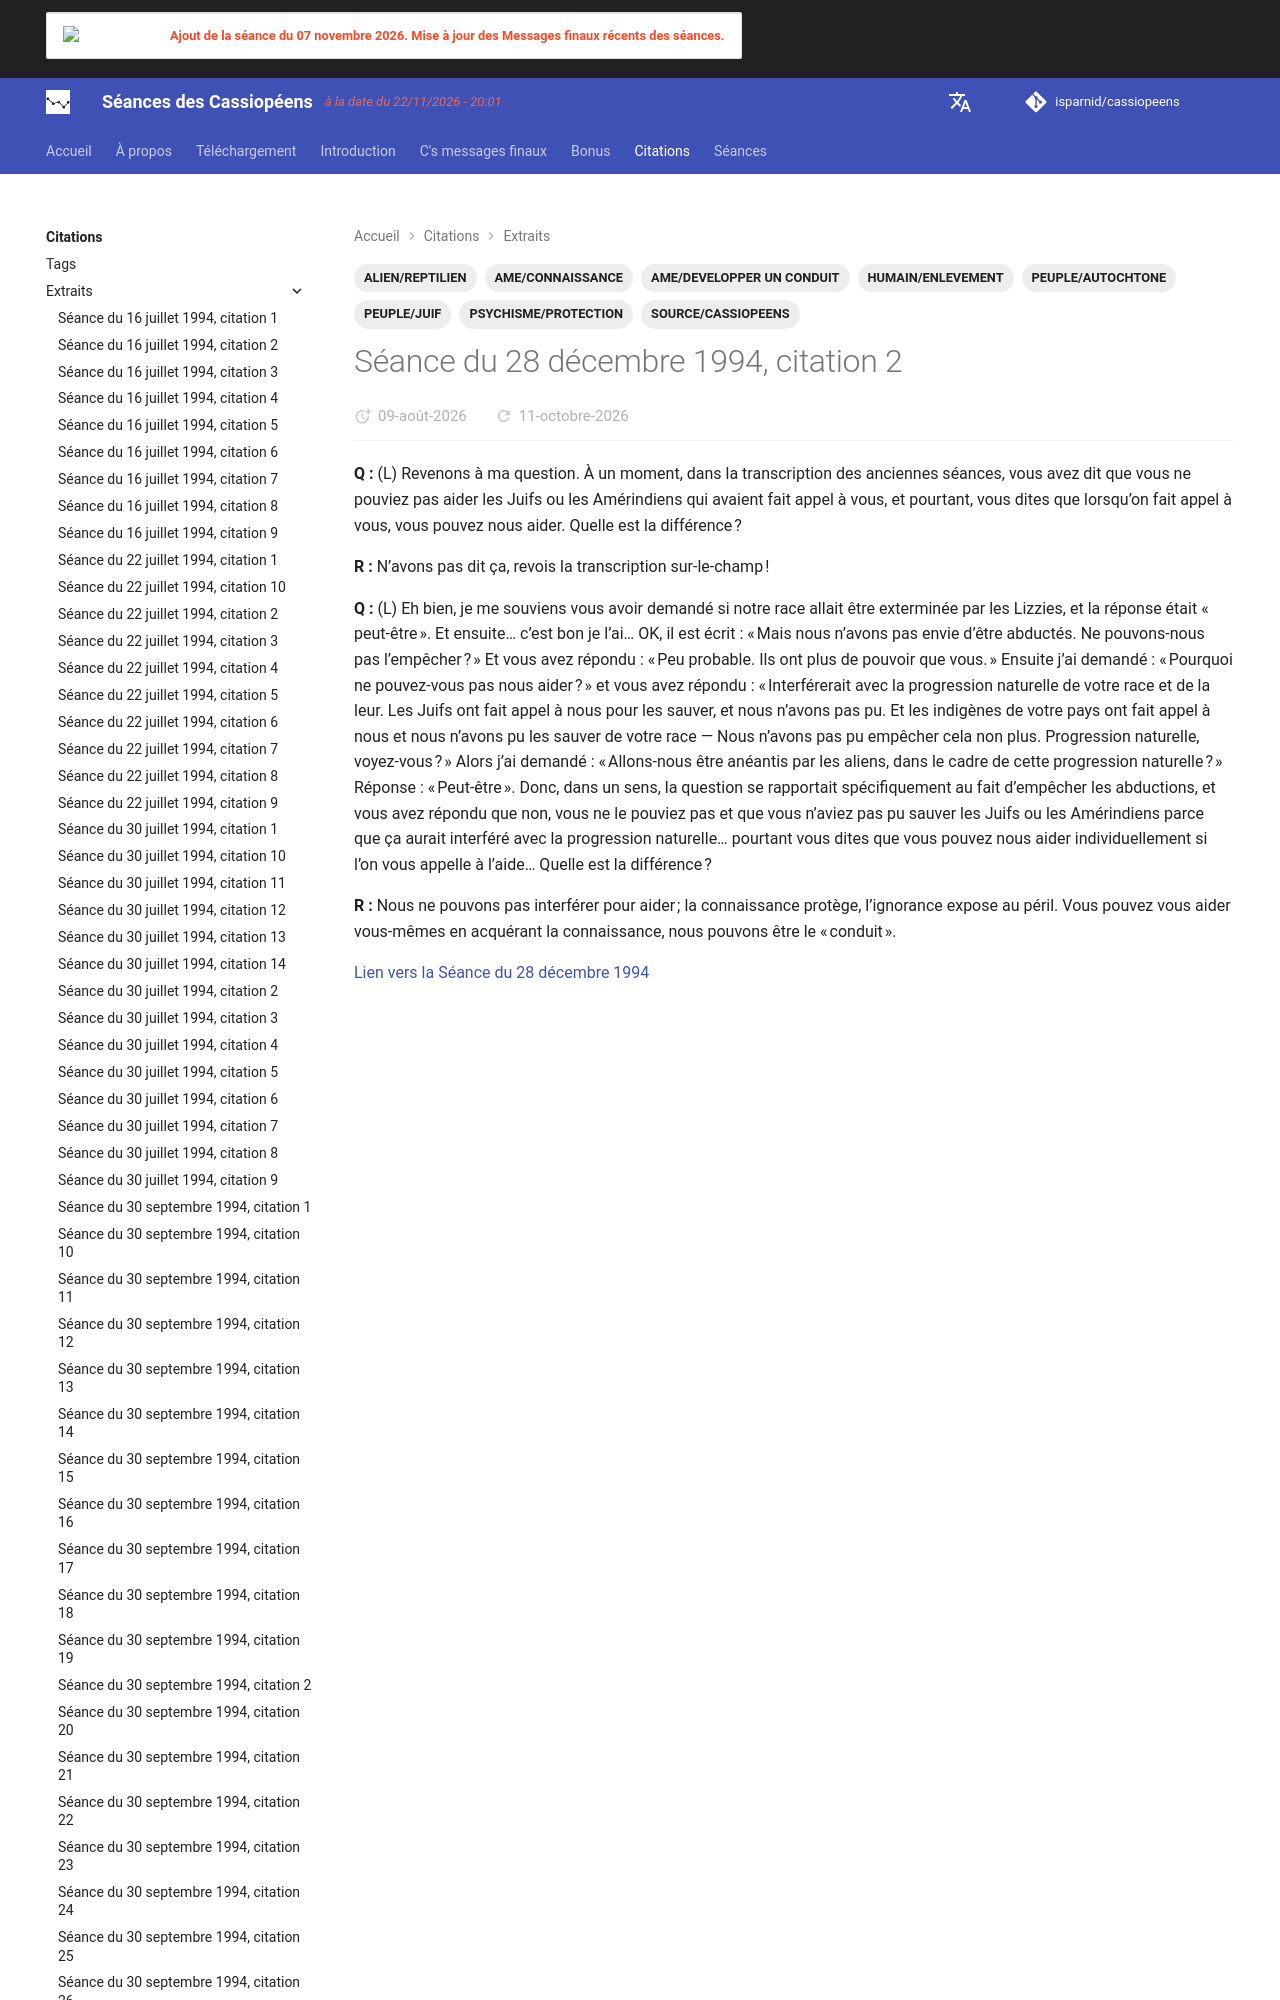

repository: isparnid/cassiopeens · page: citations/extraits/1994-12-28_citation-2/index.html · generator: mkdocs

---
title: "Séance du 28 décembre 1994, citation 2"
date:
  created: 2026-07-31
  updated: 2026-07-31
tags:
  - ALIEN/REPTILIEN
  - AME/CONNAISSANCE
  - AME/DEVELOPPER UN CONDUIT
  - HUMAIN/ENLEVEMENT
  - PEUPLE/AUTOCHTONE
  - PEUPLE/J
